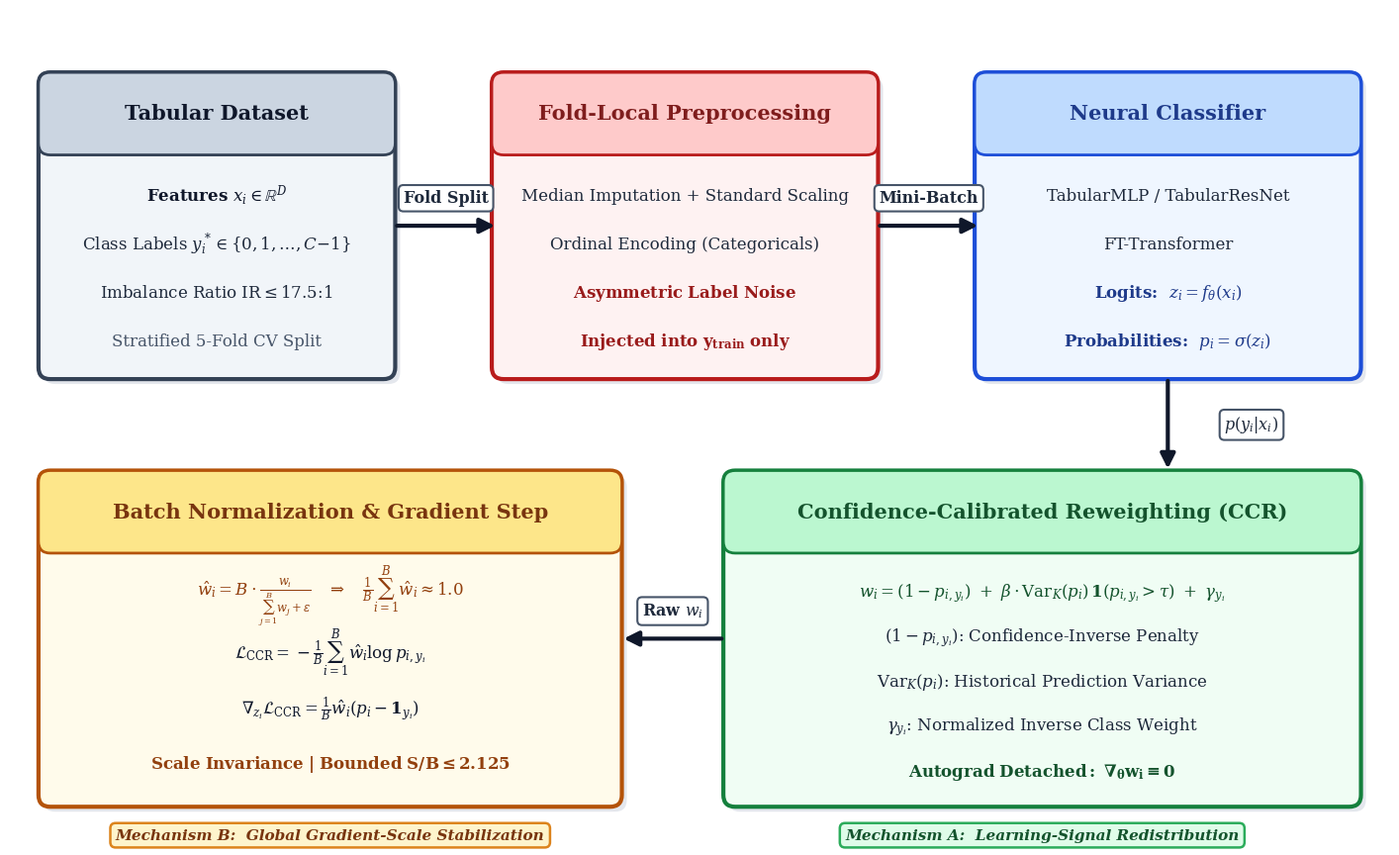

Recreate this plot in Python.
"""Publication-Quality Figure 1: CCR Framework Schematic.

Generates a high-contrast, large-typography, professional research figure
for the CCR pipeline. Designed to be readable at 100% zoom in a two-column
journal PDF and when printed in grayscale.

Key design decisions:
  - NO step numbering in box headers (caption provides figure number)
  - Large 14x8.5 inch canvas at 600 DPI
  - Bold serif headers (15pt), crisp body text (12pt)
  - Thick borders (3pt) with strong academic color palette
  - Visual emphasis callouts for the two mechanisms
  - Clean arrows with large labels
"""

from pathlib import Path
import matplotlib
matplotlib.use("Agg")
import matplotlib.pyplot as plt
import matplotlib.patches as patches

FIG_DIR = Path("ccrtatex/figures")
FIG_DIR.mkdir(parents=True, exist_ok=True)

plt.rcParams.update({
    "font.family": "serif",
    "font.serif": ["Times New Roman", "DejaVu Serif"],
    "mathtext.fontset": "dejavuserif",
})


def generate_figure1_schematic():
    fig, ax = plt.subplots(figsize=(14, 8.5), dpi=600)
    ax.set_xlim(0, 14)
    ax.set_ylim(0, 8.5)
    ax.axis("off")

    # ------------------------------------------------------------------
    # Helper: draw a titled box with body lines
    # ------------------------------------------------------------------
    def draw_box(x, y, w, h, title, lines, header_color, body_color,
                 border_color, header_text_color="#0f172a"):
        # Subtle drop shadow
        shadow = patches.FancyBboxPatch(
            (x + 0.05, y - 0.05), w, h,
            boxstyle="round,pad=0.06,rounding_size=0.12",
            facecolor="#94a3b8", edgecolor="none", alpha=0.25, zorder=1)
        ax.add_patch(shadow)

        # Main box
        box = patches.FancyBboxPatch(
            (x, y), w, h,
            boxstyle="round,pad=0.06,rounding_size=0.12",
            facecolor=body_color, edgecolor=border_color,
            linewidth=3.0, zorder=2)
        ax.add_patch(box)

        # Header band
        hh = 0.72
        header = patches.FancyBboxPatch(
            (x, y + h - hh), w, hh,
            boxstyle="round,pad=0.06,rounding_size=0.12",
            facecolor=header_color, edgecolor=border_color,
            linewidth=2.0, zorder=3)
        ax.add_patch(header)

        # Header text
        ax.text(x + w / 2, y + h - hh / 2, title,
                ha="center", va="center", fontsize=15,
                fontweight="bold", color=header_text_color, zorder=4)

        # Body lines
        n = len(lines)
        avail = h - hh - 0.30
        spacing = avail / max(n, 1)
        for idx, (txt, is_bold, text_color) in enumerate(lines):
            yp = y + h - hh - 0.30 - idx * spacing - spacing * 0.35
            weight = "bold" if is_bold else "normal"
            ax.text(x + w / 2, yp, txt,
                    ha="center", va="center", fontsize=12,
                    fontweight=weight, color=text_color, zorder=4)

    # ------------------------------------------------------------------
    # Helper: draw a thick arrow with optional label
    # ------------------------------------------------------------------
    def draw_arrow(x1, y1, x2, y2, label=None, label_offset=(0, 0.28)):
        ax.annotate(
            "", xy=(x2, y2), xytext=(x1, y1),
            arrowprops=dict(arrowstyle="-|>", color="#0f172a",
                            lw=3.0, mutation_scale=22),
            zorder=5)
        if label:
            ax.text(
                (x1 + x2) / 2 + label_offset[0],
                (y1 + y2) / 2 + label_offset[1],
                label, ha="center", va="center",
                fontsize=11.5, fontweight="bold", color="#1e293b",
                bbox=dict(boxstyle="round,pad=0.30", facecolor="white",
                          edgecolor="#475569", lw=1.5),
                zorder=6)

    # ------------------------------------------------------------------
    # Helper: mechanism emphasis label
    # ------------------------------------------------------------------
    def draw_mechanism_label(x, y, text, bg_color, text_color, border_color):
        ax.text(x, y, text,
                ha="center", va="center", fontsize=11, fontweight="bold",
                fontstyle="italic", color=text_color,
                bbox=dict(boxstyle="round,pad=0.35", facecolor=bg_color,
                          edgecolor=border_color, lw=1.8, alpha=0.9),
                zorder=7)

    # ==================================================================
    # ROW 1: DATA → PREPROCESSING → NEURAL CLASSIFIER
    # ==================================================================
    row1_y = 4.8
    row1_h = 3.0
    box_gap = 0.25

    # Box A: Tabular Dataset
    bA_x, bA_w = 0.35, 3.5
    draw_box(bA_x, row1_y, bA_w, row1_h, "Tabular Dataset", [
        (r"Features $x_i \in \mathbb{R}^D$", True, "#0f172a"),
        (r"Class Labels $y_i^* \in \{0, 1, \ldots, C{-}1\}$", False, "#1e293b"),
        (r"Imbalance Ratio $\mathrm{IR} \leq 17.5\!:\!1$", False, "#1e293b"),
        ("Stratified 5-Fold CV Split", False, "#475569"),
    ], "#cbd5e1", "#f1f5f9", "#334155")

    # Arrow A→B
    draw_arrow(bA_x + bA_w + 0.05, row1_y + row1_h / 2,
               bA_x + bA_w + 0.05 + 1.05, row1_y + row1_h / 2,
               "Fold Split")

    # Box B: Preprocessing & Noise Injection
    bB_x, bB_w = 4.95, 3.8
    draw_box(bB_x, row1_y, bB_w, row1_h, "Fold-Local Preprocessing", [
        ("Median Imputation + Standard Scaling", False, "#1e293b"),
        ("Ordinal Encoding (Categoricals)", False, "#1e293b"),
        (r"$\mathbf{Asymmetric\ Label\ Noise}$", True, "#991b1b"),
        (r"$\mathbf{Injected\ into\ y_{train}\ only}$", True, "#991b1b"),
    ], "#fecaca", "#fef2f2", "#b91c1c", "#7f1d1d")

    # Arrow B→C
    draw_arrow(bB_x + bB_w + 0.05, row1_y + row1_h / 2,
               bB_x + bB_w + 0.05 + 1.05, row1_y + row1_h / 2,
               "Mini-Batch")

    # Box C: Neural Classifier
    bC_x, bC_w = 9.85, 3.8
    draw_box(bC_x, row1_y, bC_w, row1_h, "Neural Classifier", [
        ("TabularMLP / TabularResNet", False, "#1e293b"),
        ("FT-Transformer", False, "#1e293b"),
        (r"Logits:  $z_i = f_\theta(x_i)$", True, "#1e3a8a"),
        (r"Probabilities:  $p_i = \sigma(z_i)$", True, "#1e3a8a"),
    ], "#bfdbfe", "#eff6ff", "#1d4ed8", "#1e3a8a")

    # ==================================================================
    # CONNECTOR: ROW 1 → ROW 2
    # ==================================================================
    conn_x = bC_x + bC_w / 2
    draw_arrow(conn_x, row1_y - 0.05,
               conn_x, row1_y - 0.05 - 0.95,
               r"$p(y_i | x_i)$", label_offset=(0.85, 0))

    # ==================================================================
    # ROW 2: CCR DYNAMIC WEIGHTING → BATCH NORM & GRADIENT STEP
    # ==================================================================
    row2_y = 0.45
    row2_h = 3.3

    # Box D: CCR Dynamic Weighting (RIGHT side — receives probabilities)
    bD_x, bD_w = 7.3, 6.35
    draw_box(bD_x, row2_y, bD_w, row2_h,
             "Confidence-Calibrated Reweighting (CCR)", [
        (r"$w_i = (1 - p_{i,y_i})\ +\ \beta \cdot \mathrm{Var}_K(p_i)"
         r"\,\mathbf{1}(p_{i,y_i} > \tau)\ +\ \gamma_{y_i}$",
         True, "#14532d"),
        (r"$(1 - p_{i,y_i})$: Confidence-Inverse Penalty", False, "#1e293b"),
        (r"$\mathrm{Var}_K(p_i)$: Historical Prediction Variance",
         False, "#1e293b"),
        (r"$\gamma_{y_i}$: Normalized Inverse Class Weight",
         False, "#1e293b"),
        (r"$\mathbf{Autograd\ Detached:\ \nabla_\theta w_i \equiv 0}$",
         True, "#14532d"),
    ], "#bbf7d0", "#f0fdf4", "#15803d", "#14532d")

    # Mechanism label: Learning-Signal Redistribution
    draw_mechanism_label(
        bD_x + bD_w / 2, row2_y - 0.35,
        "Mechanism A:  Learning-Signal Redistribution",
        "#dcfce7", "#14532d", "#16a34a")

    # Arrow D→E
    draw_arrow(bD_x - 0.05, row2_y + row2_h / 2,
               bD_x - 0.05 - 1.05, row2_y + row2_h / 2,
               r"Raw $w_i$")

    # Box E: Batch Normalization & Gradient Step (LEFT side)
    bE_x, bE_w = 0.35, 5.8
    draw_box(bE_x, row2_y, bE_w, row2_h,
             "Batch Normalization & Gradient Step", [
        (r"$\hat{w}_i = B \cdot \frac{w_i}{\sum_{j=1}^B w_j + \epsilon}"
         r" \quad\Rightarrow\quad"
         r" \frac{1}{B}\sum_{i=1}^B \hat{w}_i \approx 1.0$",
         True, "#92400e"),
        (r"$\mathcal{L}_{\mathrm{CCR}}"
         r" = -\frac{1}{B}\sum_{i=1}^B \hat{w}_i \log p_{i,y_i}$",
         True, "#0f172a"),
        (r"$\nabla_{z_i}\mathcal{L}_{\mathrm{CCR}}"
         r" = \frac{1}{B}\hat{w}_i(p_i - \mathbf{1}_{y_i})$",
         True, "#0f172a"),
        (r"$\mathbf{Scale\ Invariance\ |\ Bounded\ S/B \leq 2.125}$",
         True, "#92400e"),
    ], "#fde68a", "#fffbeb", "#b45309", "#78350f")

    # Mechanism label: Gradient-Scale Stabilization
    draw_mechanism_label(
        bE_x + bE_w / 2, row2_y - 0.35,
        "Mechanism B:  Global Gradient-Scale Stabilization",
        "#fef3c7", "#78350f", "#d97706")

    # ==================================================================
    # SAVE
    # ==================================================================
    plt.tight_layout(pad=0.2)
    plt.savefig(FIG_DIR / "fig1_schematic.png", dpi=600, bbox_inches="tight")
    plt.savefig(FIG_DIR / "fig1_schematic.pdf", bbox_inches="tight")
    plt.close()
    print("[DONE] Generated Publication-Quality Figure 1 Schematic "
          "(PDF + 600 DPI PNG)")


if __name__ == "__main__":
    generate_figure1_schematic()
